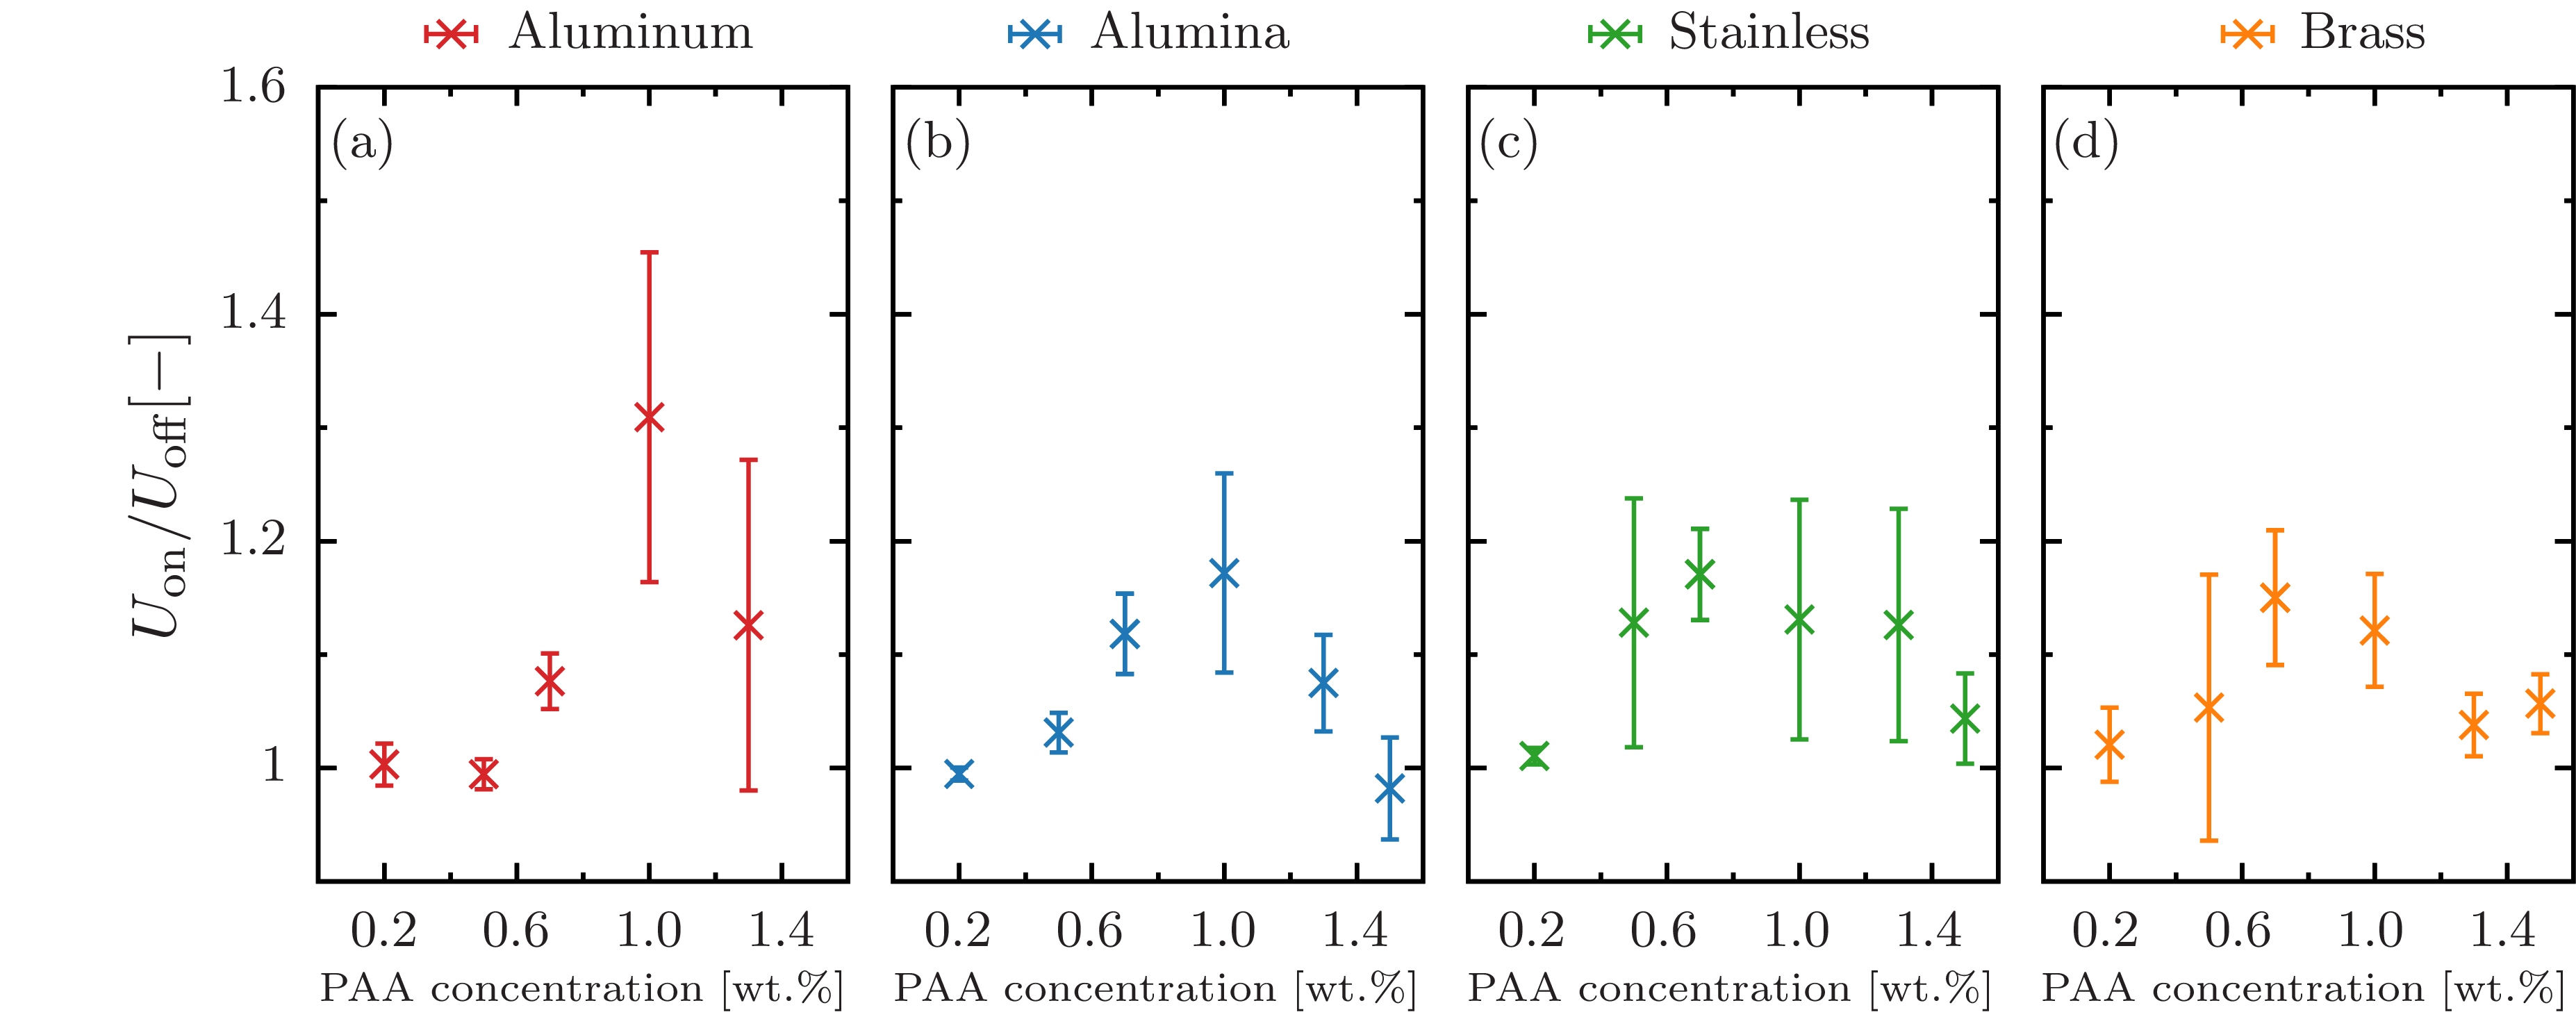

Write gnuplot code to recreate this figure.
set terminal epslatex standalone header \
" \
\\usepackage{amssymb, amsmath, bm}\n\
\\usepackage{siunitx}\n \
"
set terminal epslatex size 5.4, 2.1 standalone color solid 9
 
set encoding utf8
set datafile separator ','

set tics front 
set border front
set border lw 3 
set size ratio 1
  
if (!exists("fname")) fname='test'

oname = sprintf("%s.tex", fname)
set output oname

al_02 = sprintf('./data/0.2-al.csv')
alumina_02 = sprintf('./data/0.2-alumina.csv')
stainless_02 = sprintf('./data/0.2-stainless.csv')
brass_02 = sprintf('./data/0.2-brass.csv')

al_05 = sprintf('./data/0.5-al.csv')
alumina_05 = sprintf('./data/0.5-alumina.csv')
stainless_05 = sprintf('./data/0.5-stainless.csv')
brass_05 = sprintf('./data/0.5-brass.csv')

al_07 = sprintf('./data/0.7-al.csv')
alumina_07 = sprintf('./data/0.7-alumina.csv')
stainless_07 = sprintf('./data/0.7-stainless.csv')
brass_07 = sprintf('./data/0.7-brass.csv')

al_10 = sprintf('./data/1.0-al.csv')
alumina_10 = sprintf('./data/1.0-alumina.csv')
stainless_10 = sprintf('./data/1.0-fe.csv')
brass_10 = sprintf('./data/1.0-brass.csv')

al_13 = sprintf('./data/1.3-al.csv')
alumina_13 = sprintf('./data/1.3-alumina.csv')
stainless_13 = sprintf('./data/1.3-stainless.csv')
brass_13 = sprintf('./data/1.3-brass.csv')

alumina_15 = sprintf('./data/1.5-alumina.csv')
stainless_15 = sprintf('./data/1.5-stainless.csv')
brass_15 = sprintf('./data/1.5-brass.csv')

lx = 40.0
ly = 200.0
 
set multiplot
 
 
set style line 101 lt 1 lw 4 ps 2 lc rgb '#d62728' # red
set style line 102 lt 1 lw 4 ps 2 lc rgb '#1f77b4' # blue
set style line 103 lt 1 lw 4 ps 2 lc rgb '#2ca02c' # green
set style line 104 lt 1 lw 4 ps 2 lc rgb '#ff7f0e' # orange
set style line 105 lt 1 lw 4 ps 2 lc rgb '#17becf' # light-blue
set style line 106 lt 1 lw 4 ps 2 lc rgb '#9467bd' # purple
set style line 107 lt 1 lw 4 ps 2 lc rgb '#bcbd22' # yellow
set style line 108 lt 1 lw 4 ps 2 lc rgb '#e377c2' # orchid
set style line 109 lt 1 lw 4 ps 2 lc rgb '#7f7f7f' # gray
set style line 110 lt 1 lw 4 ps 2 lc rgb '#8c564b' # brown
 
set style line 111 lt 1 lw 4 ps 2 lc rgb '#ff9896' # red
set style line 112 lt 1 lw 4 ps 2 lc rgb '#aec7e8' # blue
set style line 113 lt 1 lw 4 ps 2 lc rgb '#98df8a' # green
set style line 114 lt 1 lw 4 ps 2 lc rgb '#ffbb78' # orange
set style line 115 lt 1 lw 4 ps 2 lc rgb '#9edae5' # light-blue
set style line 116 lt 1 lw 4 ps 2 lc rgb '#c5b0d5' # purple
set style line 117 lt 1 lw 4 ps 2 lc rgb '#dbdb8d' # yellow
set style line 118 lt 1 lw 4 ps 2 lc rgb '#f7b6d2' # orchid
set style line 119 lt 1 lw 4 ps 2 lc rgb '#c7c7c7' # gray
set style line 120 lt 1 lw 4 ps 2 lc rgb '#c49c94' # brown

set palette defined (0 '#999999',\
                     1 '#00008b',\
					 2 '#2ca9e1',\
					 3 '#008000',\
					 4 '#c8c800',\
					 5 '#ff0000',\
					 6 '#1a1a1a') positive
 
set format '$%g$'

set size ratio 1.5
set style fill solid 10
 
####################################################################################################

set lmargin screen 0
set rmargin screen 0.235

set tmargin screen 1
set bmargin screen 0
 
####################################################################################################
 
set key width 0 spacing 1.1 samplen 1 Left reverse
set key at screen 0.195,1
 
####################################################################################################

set format x '$%2.1f$'
set xlabel '{\footnotesize PAA concentration $[$wt.\%\SI{}{}$]$}' offset 0,0.4
set xrange [0:1.6]
set xtics 0.2,0.4,1.5
set mxtics 2
 
set ylabel '{\Large $ U_\text{on}/U_\text{off} \displaystyle [$\SI{}{-}$]$}' offset 0.5,0
set format y '$%g$'
set yrange [0.9:1.6]
set ytics 1.0,0.2,1.6
set mytics 2

set label 31 at graph 0.02,0.93 '(a)' front
 
plot \
al_02 using 8:6:7 with yerrorlines ls 101 pt 2 ps 1.5 lw 3 title 'Aluminum',\
al_05 using 8:6:7 with yerrorlines ls 101 pt 2 ps 1.5 lw 3 title '',\
al_07 using 8:6:7 with yerrorlines ls 101 pt 2 ps 1.5 lw 3 title '',\
al_10 using 8:6:7 with yerrorlines ls 101 pt 2 ps 1.5 lw 3 title '',\
al_13 using 8:6:7 with yerrorlines ls 101 pt 2 ps 1.5 lw 3 title '',\

set lmargin screen 0.255
set rmargin screen 0.49
set key at screen 0.44,1

set label 31 at graph 0.02,0.93 '(b)' front

set ylabel ''
set format y ''

plot \
alumina_02 using 8:6:7 with yerrorlines ls 102 pt 2 ps 1.5 lw 3 title 'Alumina',\
alumina_05 using 8:6:7 with yerrorlines ls 102 pt 2 ps 1.5 lw 3 title '',\
alumina_07 using 8:6:7 with yerrorlines ls 102 pt 2 ps 1.5 lw 3 title '',\
alumina_07 using 8:6:7 with yerrorlines ls 102 pt 2 ps 1.5 lw 3 title '',\
alumina_10 using 8:6:7 with yerrorlines ls 102 pt 2 ps 1.5 lw 3 title '',\
alumina_13 using 8:6:7 with yerrorlines ls 102 pt 2 ps 1.5 lw 3 title '',\
alumina_15 using 8:6:7 with yerrorlines ls 102 pt 2 ps 1.5 lw 3 title '',\

set lmargin screen 0.51
set rmargin screen 0.745
set key at screen 0.725,1

set label 31 at graph 0.02,0.93 '(c)' front

plot \
stainless_02 using 8:6:7 with yerrorlines ls 103 pt 2 ps 1.5 lw 3 title 'Stainless',\
stainless_05 using 8:6:7 with yerrorlines ls 103 pt 2 ps 1.5 lw 3 title '',\
stainless_07 using 8:6:7 with yerrorlines ls 103 pt 2 ps 1.5 lw 3 title '',\
stainless_07 using 8:6:7 with yerrorlines ls 103 pt 2 ps 1.5 lw 3 title '',\
stainless_10 using 8:6:7 with yerrorlines ls 103 pt 2 ps 1.5 lw 3 title '',\
stainless_13 using 8:6:7 with yerrorlines ls 103 pt 2 ps 1.5 lw 3 title '',\
stainless_15 using 8:6:7 with yerrorlines ls 103 pt 2 ps 1.5 lw 3 title '',\

set lmargin screen 0.765
set rmargin screen 1
set key at screen 0.95,1

set label 31 at graph 0.02,0.93 '(d)' front

plot \
brass_02 using 8:6:7 with yerrorlines ls 104 pt 2 ps 1.5 lw 3 title 'Brass',\
brass_05 using 8:6:7 with yerrorlines ls 104 pt 2 ps 1.5 lw 3 title '',\
brass_07 using 8:6:7 with yerrorlines ls 104 pt 2 ps 1.5 lw 3 title '',\
brass_07 using 8:6:7 with yerrorlines ls 104 pt 2 ps 1.5 lw 3 title '',\
brass_10 using 8:6:7 with yerrorlines ls 104 pt 2 ps 1.5 lw 3 title '',\
brass_13 using 8:6:7 with yerrorlines ls 104 pt 2 ps 1.5 lw 3 title '',\
brass_15 using 8:6:7 with yerrorlines ls 104 pt 2 ps 1.5 lw 3 title ''

set tmargin screen 1
set bmargin screen 0

unset multiplot
reset
